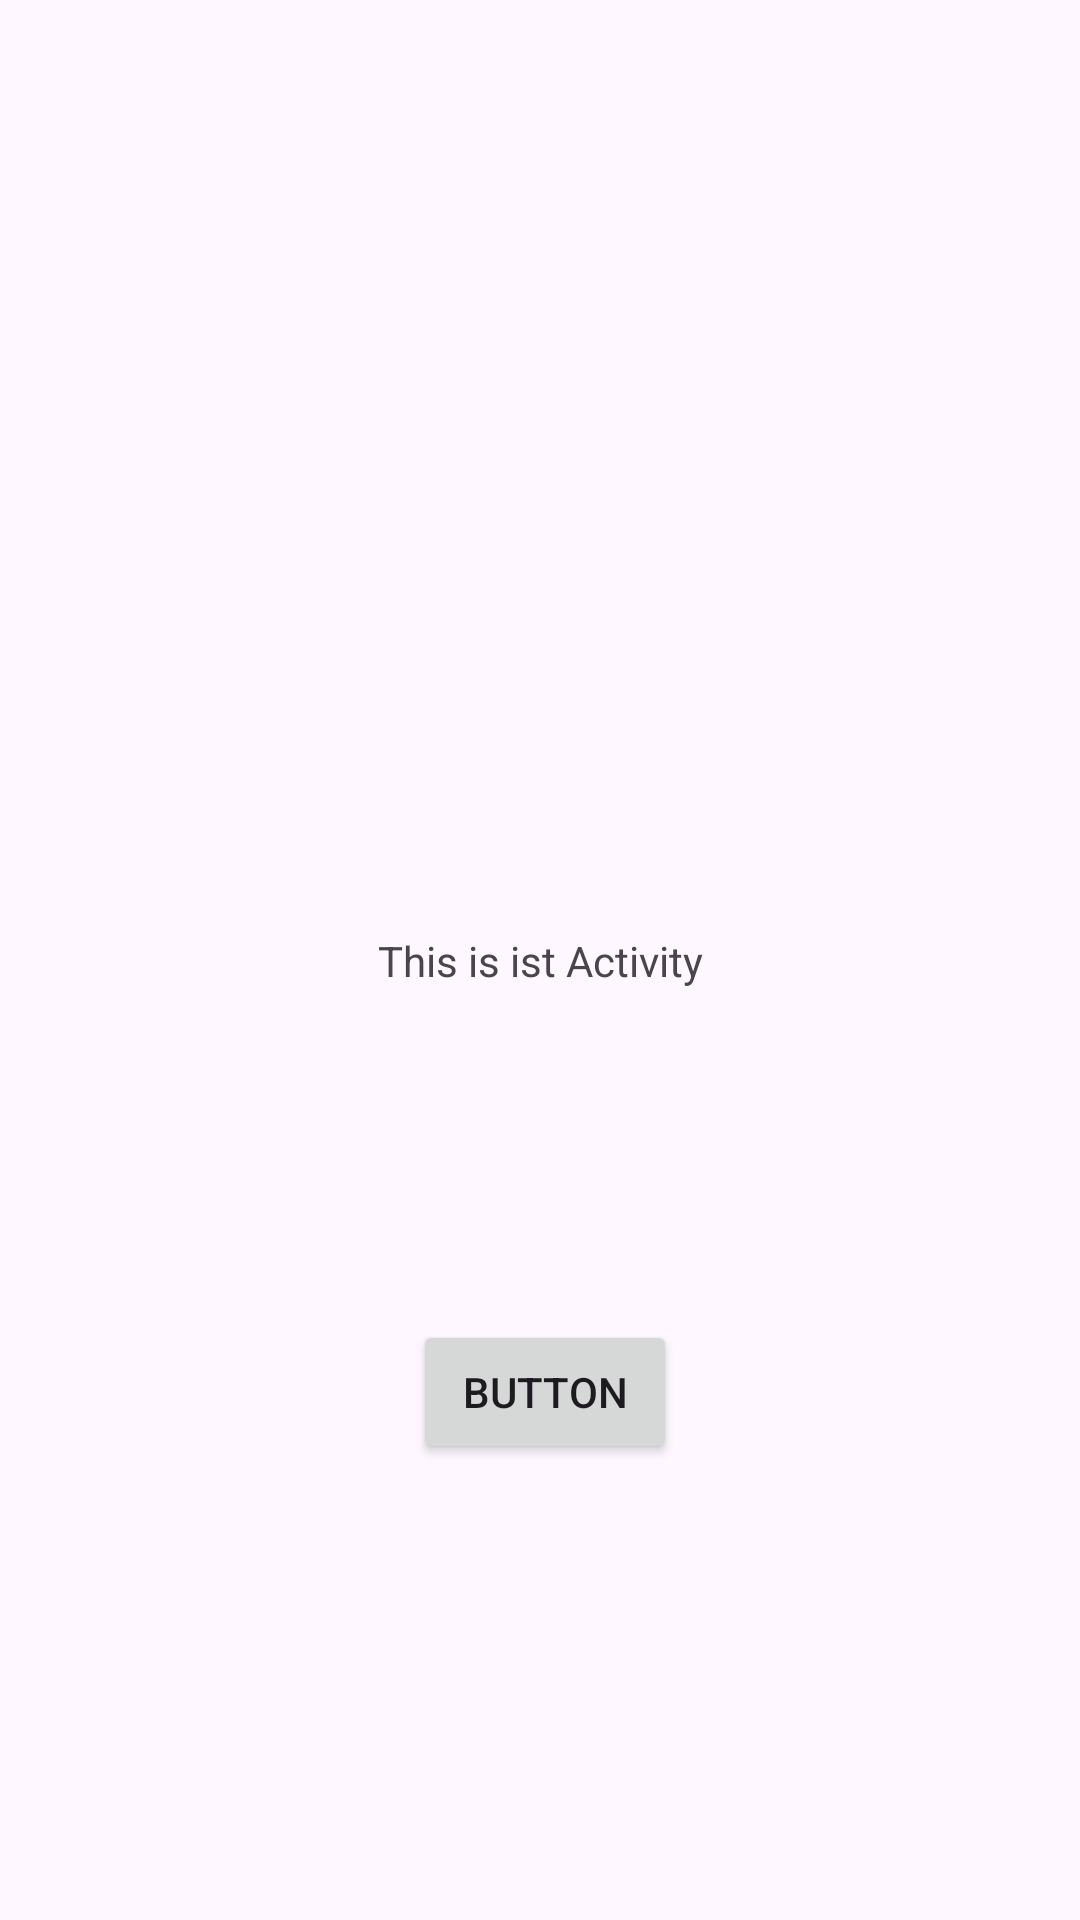

The Android layout XML behind this screen, and the referenced resources:
<!-- AndroidManifest.xml: application theme Theme.EcplicitIntent -->
<!-- res/layout/activity_main.xml -->
<?xml version="1.0" encoding="utf-8"?>
<androidx.constraintlayout.widget.ConstraintLayout xmlns:android="http://schemas.android.com/apk/res/android"
    xmlns:app="http://schemas.android.com/apk/res-auto"
    xmlns:tools="http://schemas.android.com/tools"
    android:layout_width="match_parent"
    android:layout_height="match_parent"
    tools:context=".MainActivity">

    <TextView
        android:id="@+id/textView"
        android:layout_width="wrap_content"
        android:layout_height="wrap_content"
        android:text="This is ist Activity"
        app:layout_constraintBottom_toBottomOf="parent"
        app:layout_constraintEnd_toEndOf="parent"
        app:layout_constraintStart_toStartOf="parent"
        app:layout_constraintTop_toTopOf="parent" />

    <Button
        android:id="@+id/button"
        android:layout_width="wrap_content"
        android:layout_height="wrap_content"
        android:layout_marginBottom="152dp"
        android:text="Button"
        app:layout_constraintBottom_toBottomOf="parent"
        app:layout_constraintEnd_toEndOf="@+id/textView"
        app:layout_constraintHorizontal_bias="0.571"
        app:layout_constraintStart_toStartOf="@+id/textView" />

</androidx.constraintlayout.widget.ConstraintLayout>
<!-- resources referenced by this layout -->
<resources>
  <style name="Theme.EcplicitIntent" parent="Base.Theme.EcplicitIntent" />
  <style name="Base.Theme.EcplicitIntent" parent="Theme.Material3.DayNight.NoActionBar">
          
          
      </style>
</resources>
